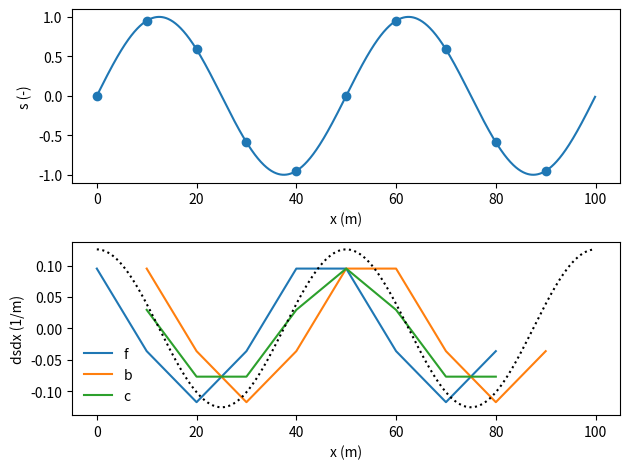
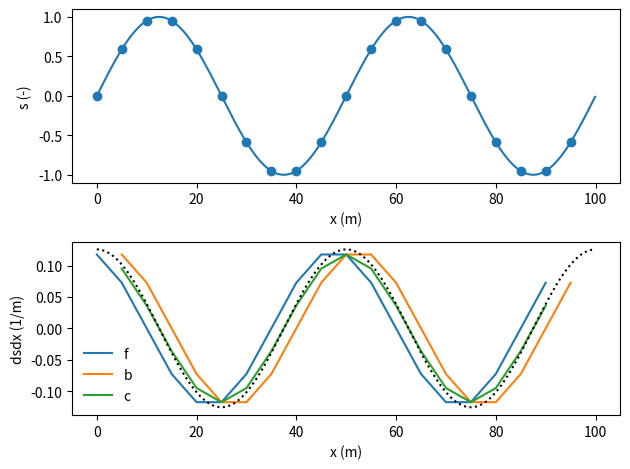
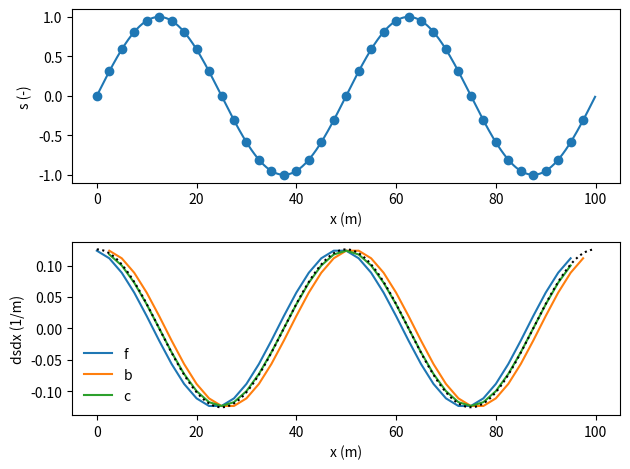
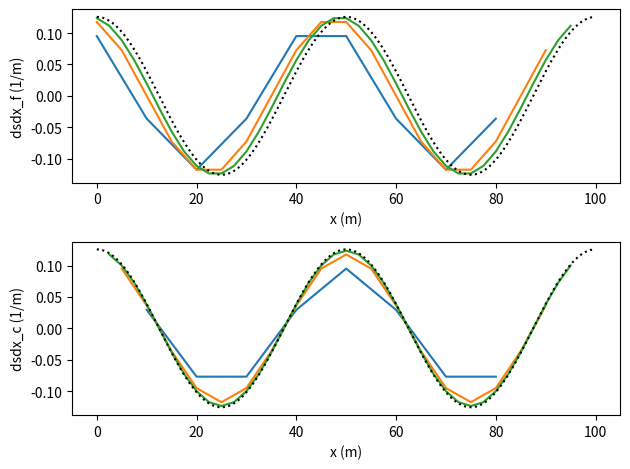
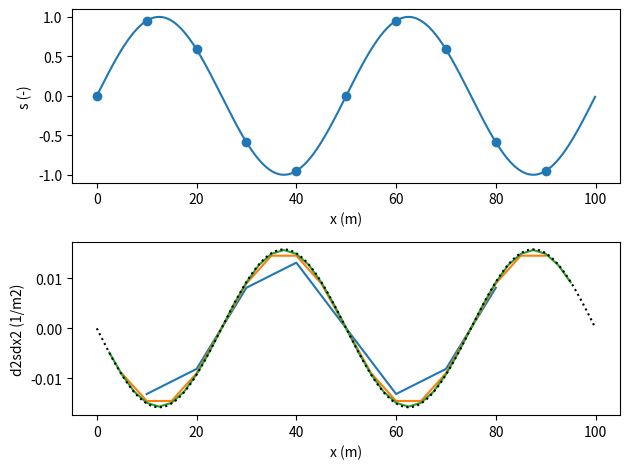

These charts were generated, in order, by the following Python code:
import matplotlib.pyplot as plt
import numpy as np

nx = 1000
x = np.arange(0, 100, 100/nx)

n = 2
h = np.sin(n*2*np.pi/100*x)
dhdx = n*2*np.pi/100*np.cos(n*2*np.pi/100*x)
d2hdx2 = -(n*2*np.pi/100)**2*np.sin(n*2*np.pi/100*x)

def diff_c(nx):
    x = np.arange(0, 100, 100/nx)
    h = np.sin(n*2*np.pi/100*x)
    dhdx = np.zeros(h.shape)
    dhdx[0] = np.nan
    dhdx[-1] = np.nan
    dhdx[1:-1] = (h[2:] - h[0:-2]) / (x[2:] - x[0:-2])
    return x, h, dhdx

def diff_f(nx):
    x = np.arange(0, 100, 100/nx)
    h = np.sin(n*2*np.pi/100*x)
    dhdx = np.zeros(h.shape)
    dhdx[-1] = np.nan
    dhdx[0:-1] = (h[1:] - h[0:-1]) / (x[1:] - x[0:-1])
    return x, h, dhdx

def diff_b(nx):
    x = np.arange(0, 100, 100/nx)
    h = np.sin(n*2*np.pi/100*x)
    dhdx = np.zeros(h.shape)
    dhdx[0] = np.nan
    dhdx[1:] = (h[1:] - h[0:-1]) / (x[1:] - x[0:-1])
    return x, h, dhdx

def diff_2(nx):
    x = np.arange(0, 100, 100/nx)
    h = np.sin(n*2*np.pi/100*x)
    d2hdx2 = np.zeros(h.shape)
    d2hdx2[ 0] = np.nan
    d2hdx2[-1] = np.nan
    dx = x[1] - x[0]
    d2hdx2[1:-1] = (h[2:] - 2*h[1:-1] + h[0:-2]) / dx**2
    return d2hdx2

x_10_f, h_10_f, dhdx_10_f = diff_f(10)
x_10_b, h_10_b, dhdx_10_b = diff_b(10)
x_10_c, h_10_c, dhdx_10_c = diff_c(10)

x_20_f, h_20_f, dhdx_20_f = diff_f(20)
x_20_b, h_20_b, dhdx_20_b = diff_b(20)
x_20_c, h_20_c, dhdx_20_c = diff_c(20)

x_40_f, h_40_f, dhdx_40_f = diff_f(40)
x_40_b, h_40_b, dhdx_40_b = diff_b(40)
x_40_c, h_40_c, dhdx_40_c = diff_c(40)

d2hdx2_10 = diff_2(10)
d2hdx2_20 = diff_2(20)
d2hdx2_40 = diff_2(40)

plt.figure()
plt.subplot(211)
plt.plot(x, h, 'C0-')
plt.plot(x_10_f, h_10_f, 'C0o')
plt.xlabel('x (m)')
plt.ylabel('s (-)')
plt.subplot(212)
plt.plot(x_10_f, dhdx_10_f, label='f')
plt.plot(x_10_b, dhdx_10_b, label='b')
plt.plot(x_10_c, dhdx_10_c, label='c')
plt.plot(x, dhdx, 'k:')
plt.xlabel('x (m)')
plt.ylabel('dsdx (1/m)')
plt.legend(loc=0, frameon=False)
plt.tight_layout()

plt.figure()
plt.subplot(211)
plt.plot(x, h, 'C0-')
plt.plot(x_20_f, h_20_f, 'C0o')
plt.xlabel('x (m)')
plt.ylabel('s (-)')
plt.subplot(212)
plt.plot(x_20_f, dhdx_20_f, label='f')
plt.plot(x_20_b, dhdx_20_b, label='b')
plt.plot(x_20_c, dhdx_20_c, label='c')
plt.plot(x, dhdx, 'k:')
plt.xlabel('x (m)')
plt.ylabel('dsdx (1/m)')
plt.legend(loc=0, frameon=False)
plt.tight_layout()

plt.figure()
plt.subplot(211)
plt.plot(x, h, 'C0-')
plt.plot(x_40_f, h_40_f, 'C0o')
plt.xlabel('x (m)')
plt.ylabel('s (-)')
plt.subplot(212)
plt.plot(x_40_f, dhdx_40_f, label='f')
plt.plot(x_40_b, dhdx_40_b, label='b')
plt.plot(x_40_c, dhdx_40_c, label='c')
plt.plot(x, dhdx, 'k:')
plt.xlabel('x (m)')
plt.ylabel('dsdx (1/m)')
plt.legend(loc=0, frameon=False)
plt.tight_layout()

plt.figure()
plt.subplot(211)
plt.plot(x_10_f, dhdx_10_f)
plt.plot(x_20_f, dhdx_20_f)
plt.plot(x_40_f, dhdx_40_f)
plt.plot(x, dhdx, 'k:')
plt.xlabel('x (m)')
plt.ylabel('dsdx_f (1/m)')
plt.subplot(212)
plt.plot(x_10_f, dhdx_10_c)
plt.plot(x_20_f, dhdx_20_c)
plt.plot(x_40_f, dhdx_40_c)
plt.plot(x, dhdx, 'k:')
plt.xlabel('x (m)')
plt.ylabel('dsdx_c (1/m)')
plt.legend(loc=0, frameon=False)
plt.tight_layout()

plt.figure()
plt.subplot(211)
plt.plot(x, h, 'C0-')
plt.plot(x_10_f, h_10_f, 'C0o')
plt.xlabel('x (m)')
plt.ylabel('s (-)')
plt.subplot(212)
plt.plot(x_10_f, d2hdx2_10)
plt.plot(x_20_f, d2hdx2_20)
plt.plot(x_40_f, d2hdx2_40)
plt.plot(x, d2hdx2, 'k:')
plt.xlabel('x (m)')
plt.ylabel('d2sdx2 (1/m2)')
plt.legend(loc=0, frameon=False)
plt.tight_layout()
plt.show()

